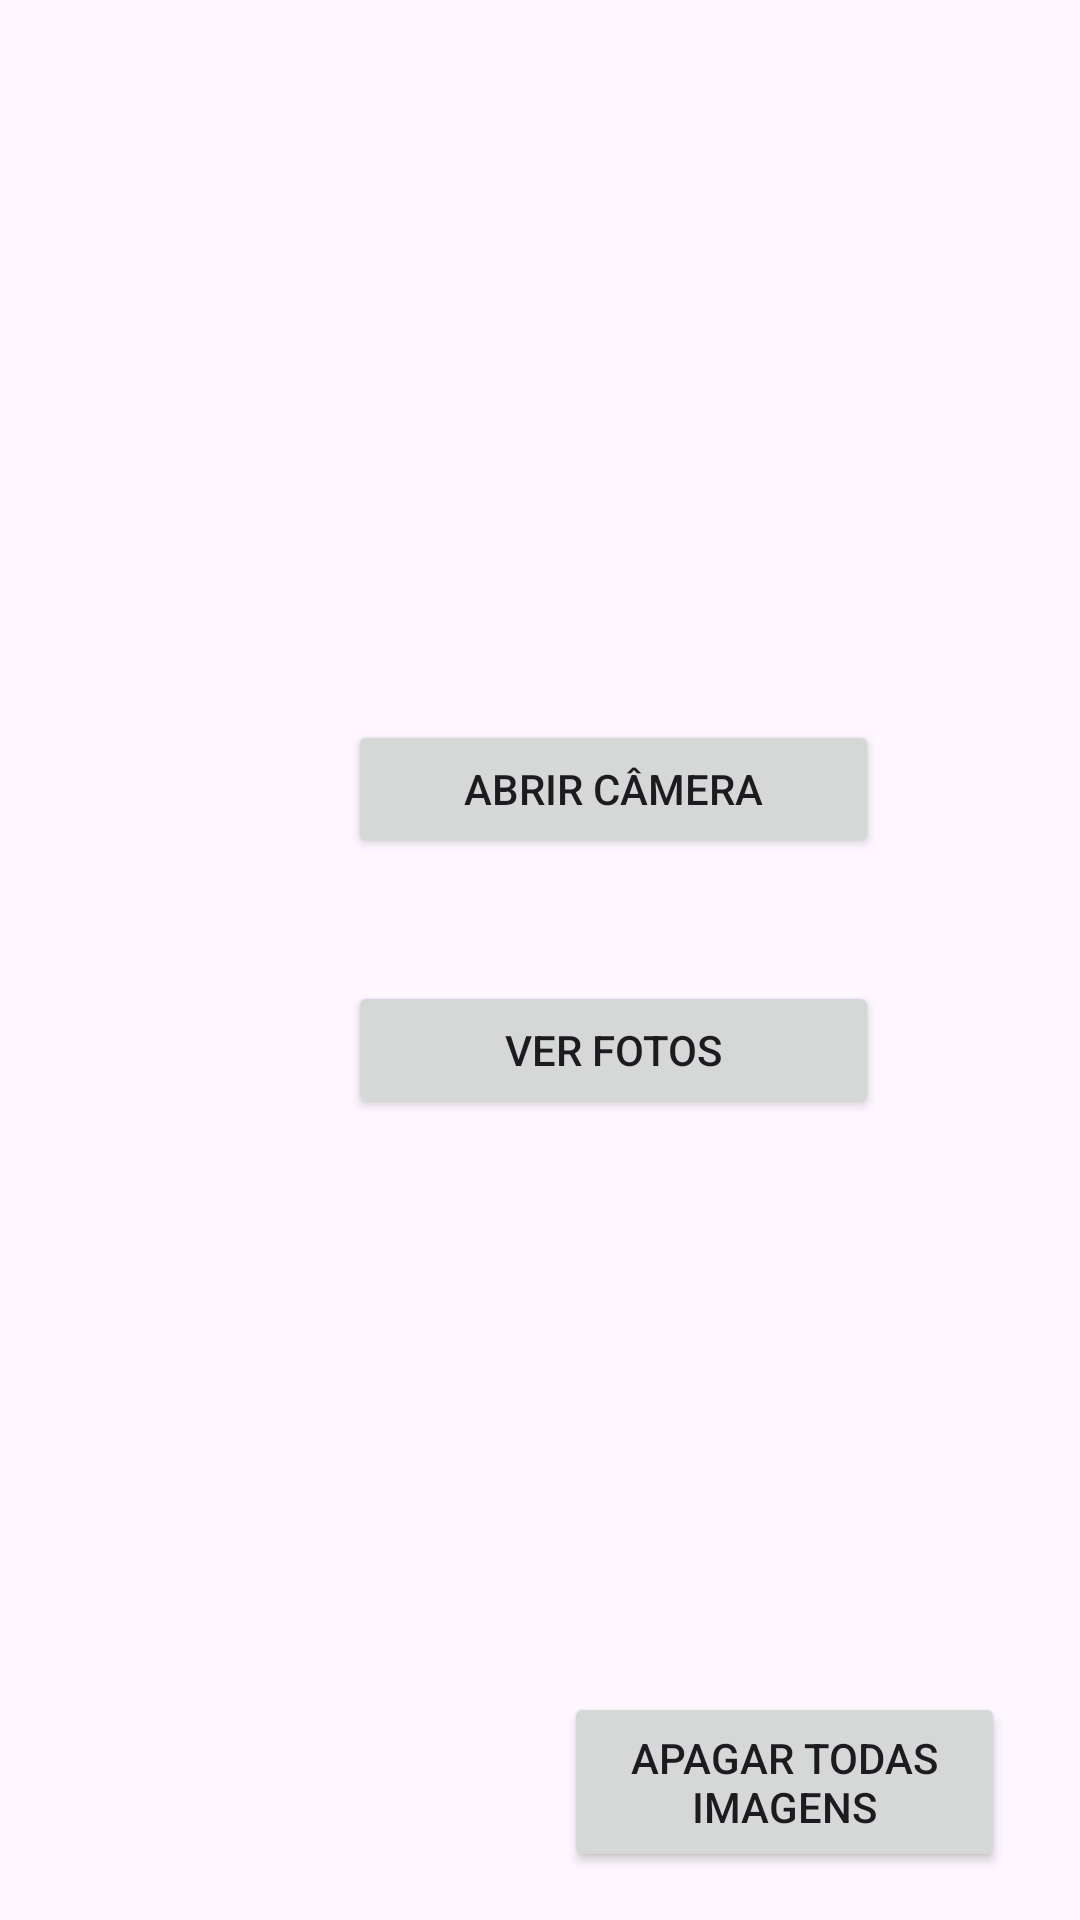

The Android layout XML behind this screen, and the referenced resources:
<!-- AndroidManifest.xml: application theme Theme.Canivetesuico -->
<!-- res/layout/picture.xml -->
<?xml version="1.0" encoding="utf-8"?>
<androidx.constraintlayout.widget.ConstraintLayout xmlns:android="http://schemas.android.com/apk/res/android"
    xmlns:app="http://schemas.android.com/apk/res-auto"
    xmlns:tools="http://schemas.android.com/tools"
    android:layout_width="match_parent"
    android:layout_height="match_parent">

    <Button
        android:id="@+id/open_camera_button"
        android:layout_width="177dp"
        android:layout_height="46dp"
        android:layout_marginStart="116dp"
        android:layout_marginTop="240dp"
        android:text="@string/open_camera"
        app:layout_constraintStart_toStartOf="parent"
        app:layout_constraintTop_toTopOf="parent" />

    <Button
        android:id="@+id/view_photos_button"
        android:layout_width="177dp"
        android:layout_height="46dp"
        android:layout_marginStart="116dp"
        android:layout_marginTop="41dp"
        android:text="@string/photos"
        app:layout_constraintStart_toStartOf="parent"
        app:layout_constraintTop_toBottomOf="@+id/open_camera_button" />

    <ImageView
        android:id="@+id/photo_preview"
        android:layout_width="wrap_content"
        android:layout_height="wrap_content"
        android:layout_marginStart="140dp"
        android:layout_marginTop="56dp"
        app:layout_constraintStart_toStartOf="parent"
        app:layout_constraintTop_toBottomOf="@+id/view_photos_button"
        tools:srcCompat="@tools:sample/avatars" />

    <Button
        android:id="@+id/delete_all_pictures_button"
        android:layout_width="147dp"
        android:layout_height="60dp"
        android:layout_marginEnd="25dp"
        android:layout_marginBottom="16dp"
        android:text="@string/delete_all"
        app:layout_constraintBottom_toBottomOf="parent"
        app:layout_constraintEnd_toEndOf="parent" />

</androidx.constraintlayout.widget.ConstraintLayout>
<!-- resources referenced by this layout -->
<resources>
  <string name="delete_all">Apagar todas imagens</string>
  <string name="open_camera">Abrir câmera</string>
  <string name="photos">Ver fotos</string>
  <style name="Theme.Canivetesuico" parent="Base.Theme.Canivetesuico" />
  <style name="Base.Theme.Canivetesuico" parent="Theme.Material3.DayNight.NoActionBar">
          
          
      </style>
</resources>
